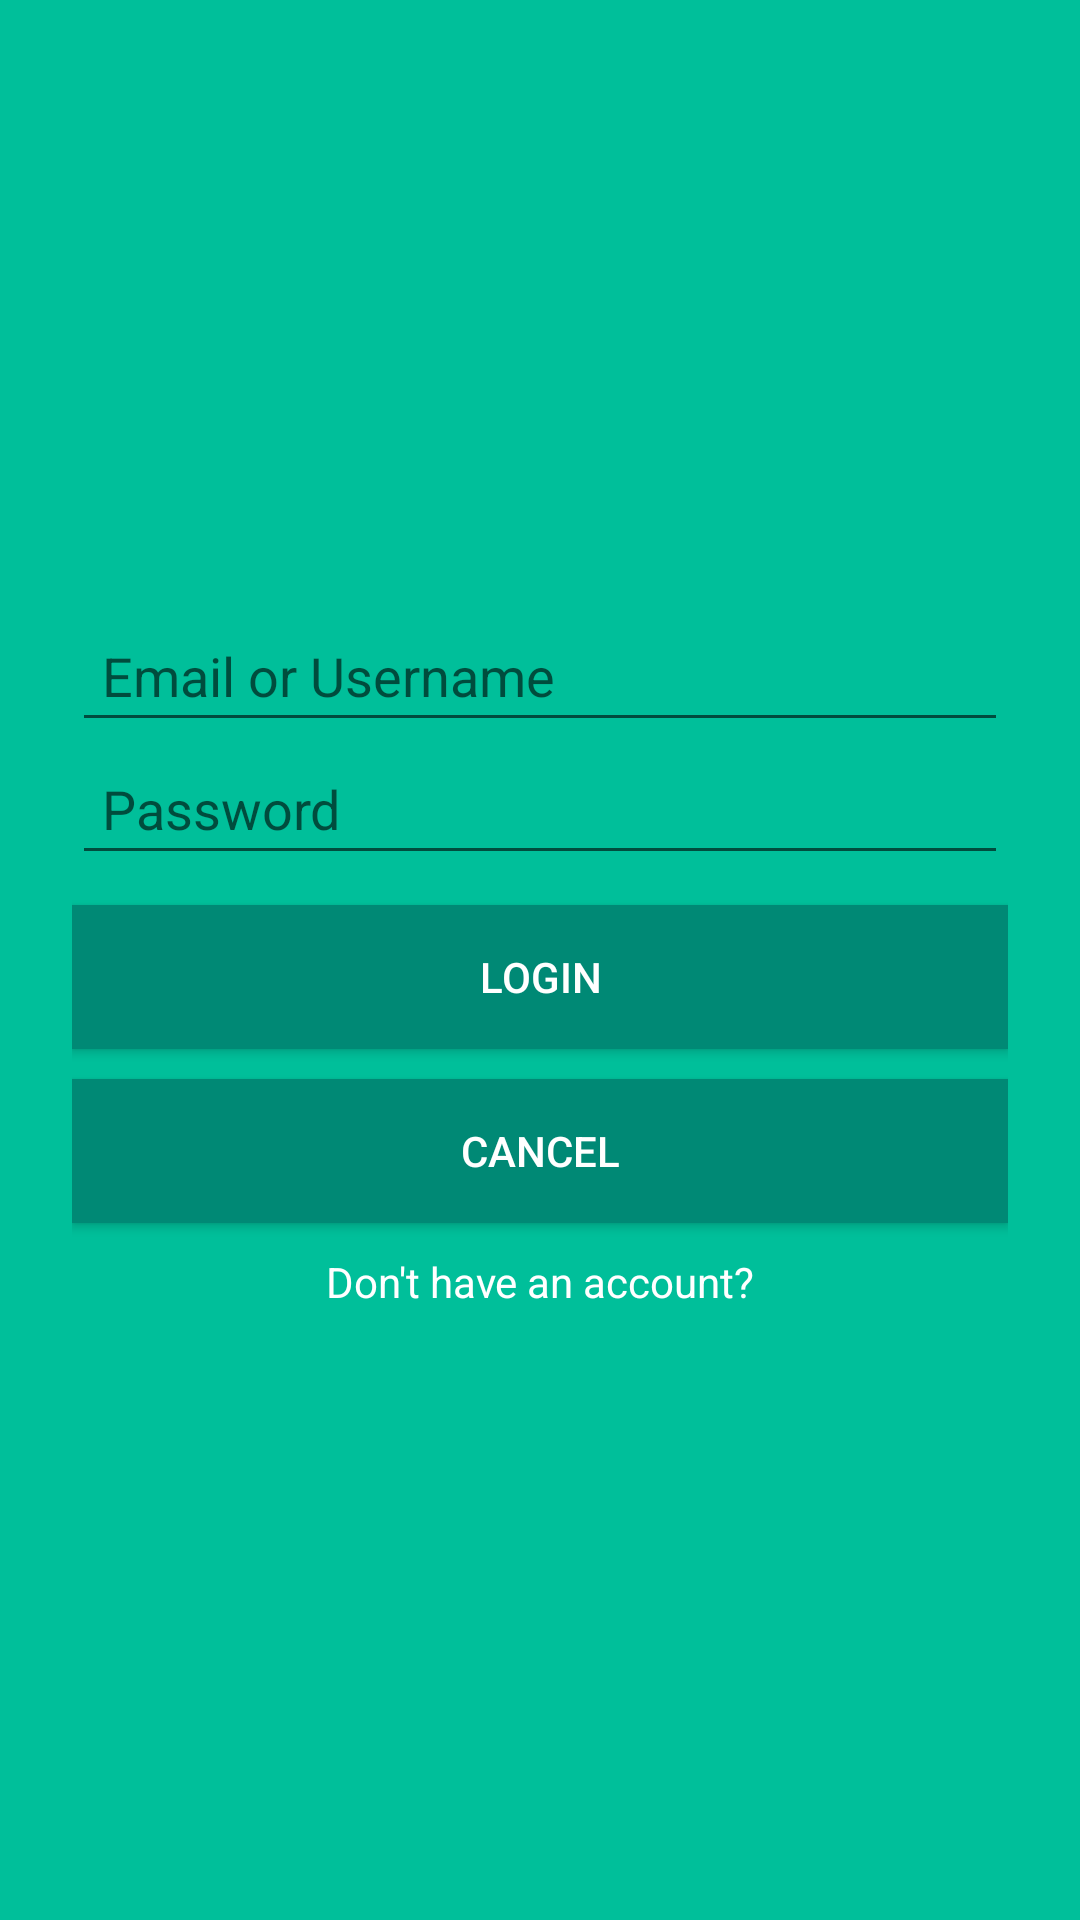

Produce the Android XML layout that renders to this screen, including the resource entries it uses.
<!-- AndroidManifest.xml: application theme NoActionTheme -->
<!-- res/layout/activity_login.xml -->
<?xml version="1.0" encoding="utf-8"?>
<LinearLayout xmlns:android="http://schemas.android.com/apk/res/android"
    android:layout_width="match_parent"
    android:layout_height="match_parent"
    android:layout_gravity="center"
    android:background="#00BF9A"
    android:gravity="center"
    android:orientation="vertical"
    android:padding="@dimen/layout_margin">


    <EditText
        android:id="@+id/login_username_edt"
        android:layout_width="match_parent"
        android:layout_height="wrap_content"
        android:hint="@string/email_or_username"
        android:padding="10dp" />

    <EditText
        android:id="@+id/login_password_edt"
        android:layout_width="match_parent"
        android:layout_height="wrap_content"
        android:hint="@string/password"
        android:layout_marginBottom="@dimen/margin_bottom"
        android:inputType="textPassword"
        android:padding="10dp" />

    <Button
        android:id="@+id/login_btn2"
        android:layout_width="match_parent"
        android:layout_height="wrap_content"
        android:layout_marginBottom="@dimen/margin_bottom"
        android:background="#008975"
        android:text="@string/login" />

    <Button
        android:id="@+id/register_btn"
        android:layout_width="match_parent"
        android:layout_height="wrap_content"
        android:background="#008975"
        android:layout_marginBottom="@dimen/margin_bottom"
        android:text="@string/cancel" />

    <TextView
        android:id="@+id/already_account"
        android:layout_width="match_parent"
        android:layout_height="wrap_content"
        android:layout_gravity="center_horizontal"
        android:gravity="center_horizontal"
        android:onClick="unAccounted"
        android:text="Don't have an account?" />
</LinearLayout>
<!-- resources referenced by this layout -->
<resources>
  <dimen name="layout_margin">24sp</dimen>
  <dimen name="margin_bottom">10sp</dimen>
  <string name="cancel">cancel</string>
  <string name="email_or_username">Email or Username</string>
  <string name="login">Login</string>
  <string name="password">Password</string>
  <style name="NoActionTheme" parent="Theme.AppCompat.DayNight.NoActionBar">
          
          <item name="colorPrimary">@color/colorPrimary</item>
          <item name="colorPrimaryDark">@color/colorPrimaryDark</item>
          <item name="colorAccent">#000</item>
          <item name="android:textColor">#fff</item>
      </style>
  <color name="colorPrimary">#00BF9A</color>
  <color name="colorPrimaryDark">#008975</color>
</resources>
